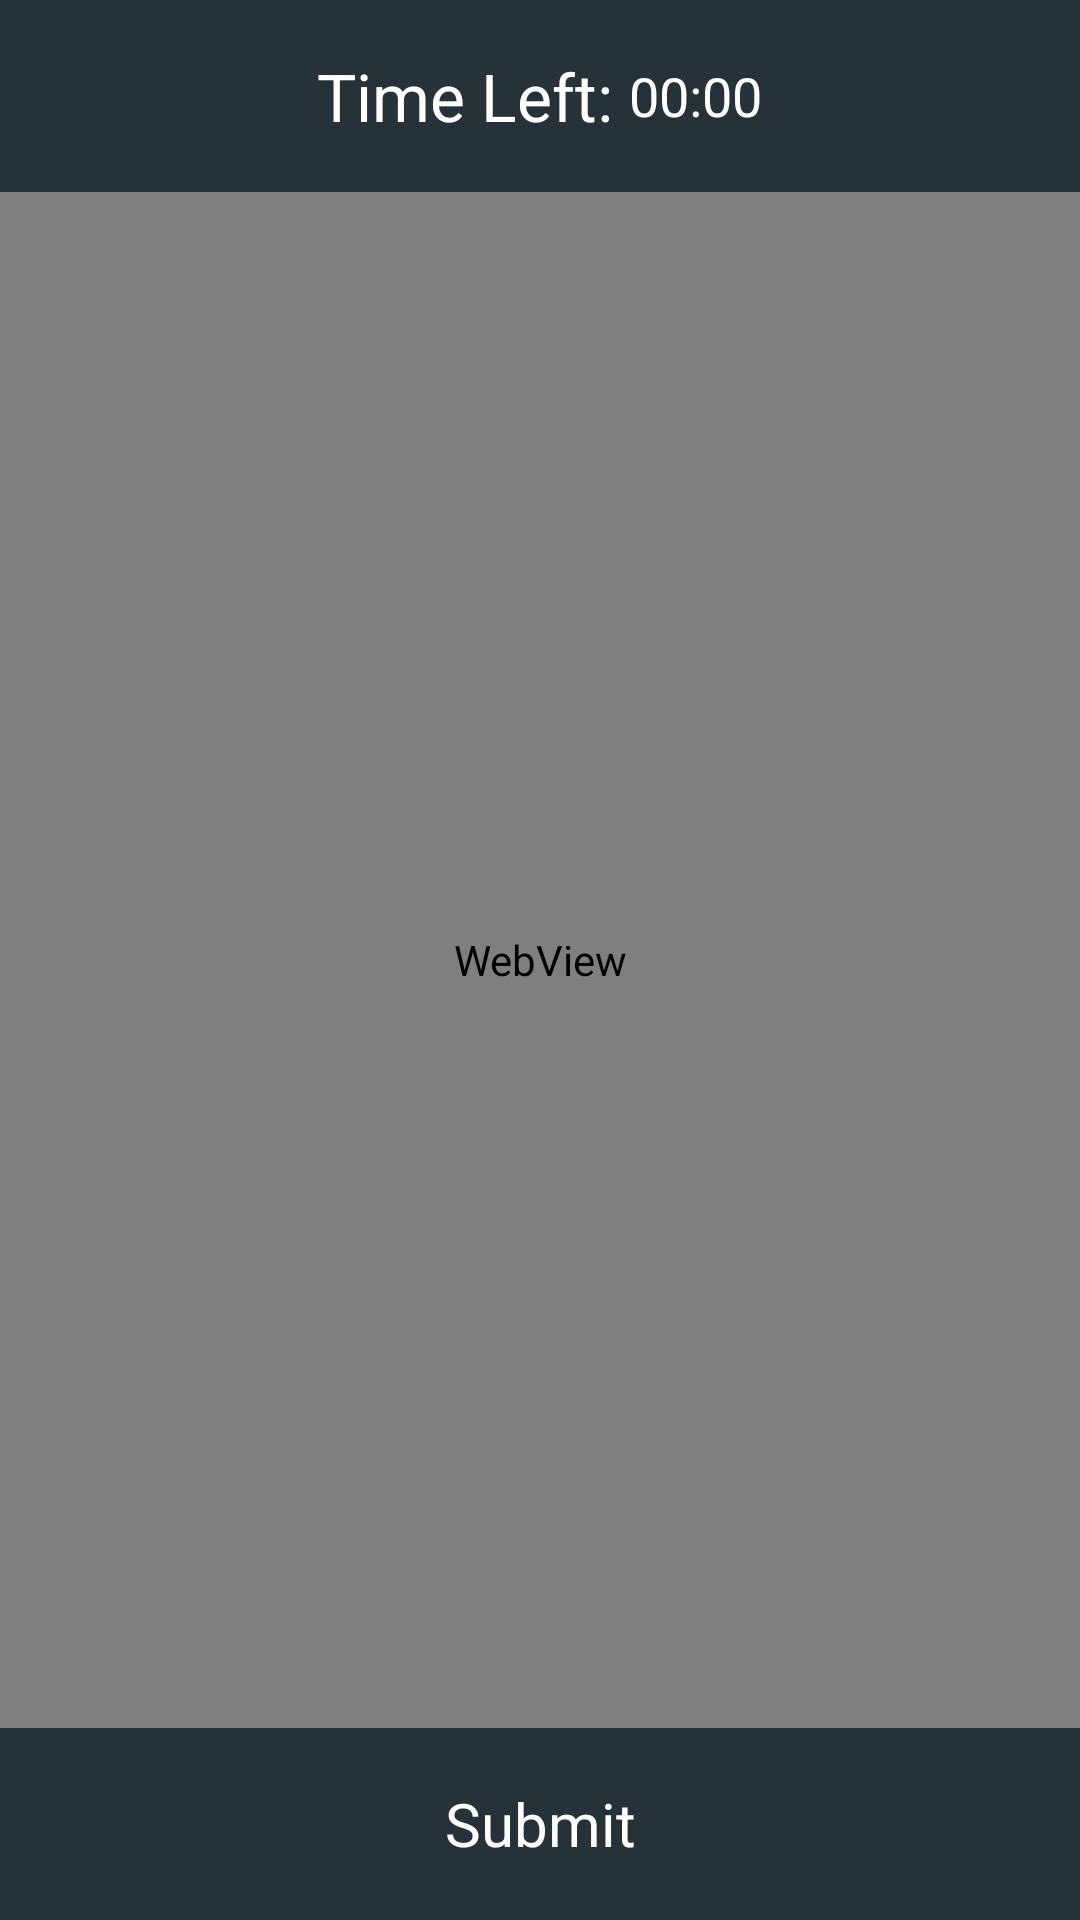

The Android layout XML behind this screen, and the referenced resources:
<!-- AndroidManifest.xml: application theme AppTheme -->
<!-- res/layout/stud_quizview.xml -->
<?xml version="1.0" encoding="utf-8"?>

<LinearLayout xmlns:android="http://schemas.android.com/apk/res/android"
    android:layout_width="match_parent"
    android:layout_height="match_parent"
    android:orientation="vertical" >

    <LinearLayout
        android:id="@+id/linearLayout1"
        android:layout_width="match_parent"
        android:layout_height="0dp"
        android:layout_weight="0.1"
        android:background="@color/text_secondary"
        android:orientation="vertical" >

        <LinearLayout
            android:layout_width="wrap_content"
            android:layout_height="match_parent"
            android:layout_gravity="center" >

            <TextView
                android:id="@+id/timeLeftLbl"
                android:layout_width="wrap_content"
                android:layout_height="wrap_content"
                android:layout_gravity="center"
                android:text="Time Left: "
                android:textAppearance="?android:attr/textAppearanceLarge"
                android:textColor="@color/accent" />

            <TextView
                android:id="@+id/timeLeftTxt"
                android:layout_width="wrap_content"
                android:layout_height="wrap_content"
                android:layout_gravity="center"
                android:text="00:00"
                android:textAppearance="?android:attr/textAppearanceMedium"
                android:textColor="@color/accent" />

        </LinearLayout>

    </LinearLayout>

    <WebView
        android:id="@+id/quizWebView"
        android:layout_width="match_parent"
        android:layout_height="0dp"
        android:layout_weight="0.8" />
    
    <LinearLayout
        android:layout_width="match_parent"
        android:layout_height="0dp"
        android:layout_weight="0.1"
        android:background="@color/text_secondary"
        android:dividerPadding="10dp"
        android:gravity="center"
        android:showDividers="middle" >

        <Button
            android:id="@+id/submitBtn"
            android:layout_width="fill_parent"
            android:layout_height="fill_parent"
            android:background="@drawable/ripple_effect"
            android:text="Submit"
            android:textColor="@color/accent"
            android:textSize="@dimen/Buttons_font" />

    </LinearLayout>

</LinearLayout>
<!-- resources referenced by this layout -->
<resources>
  <color name="accent">#FFFFFF</color>
  <color name="text_secondary">#263238</color>
  <dimen name="Buttons_font">20sp</dimen>
  <!-- drawable ripple_effect (drawable) -->
  <?xml version="1.0" encoding="utf-8"?>
  
  <color xmlns:android="http://schemas.android.com/apk/res/android" >
      
   <solid android:color="@color/top_bar_backgroundcolor_blue" />
  </color>
  <style name="AppTheme" parent="android:Theme.Holo.Light.NoActionBar">
          <item name="android:colorPrimary">@color/primary</item>
          <item name="android:colorPrimaryDark">@color/primary_dark</item>
          <item name="android:colorAccent">@color/accent</item>
          <item name="android:textColorPrimary">@color/text_primary</item>
          <item name="android:textColor">@color/text_secondary</item>
          <item name="android:navigationBarColor">@color/primary_dark</item>
       	
      </style>
  <color name="top_bar_backgroundcolor_blue">#0277BD</color>
  <color name="primary">#B3E5FC</color>
  <color name="primary_dark">#0277BD</color>
  <color name="text_primary">#0D47A1</color>
</resources>
